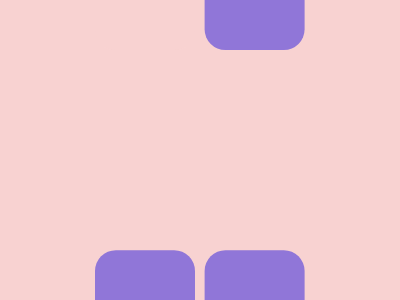

Write the HTML and CSS that draws this image.

<style>
    *{
      *{
        background:#9076D8;
        color:#9076D8;
        margin:-20 205 250 95;
        border-radius:22q;
        box-shadow:116q 0q,0 286q,116q 286q;
      }
      background:#F8D2D1;
    }
    
